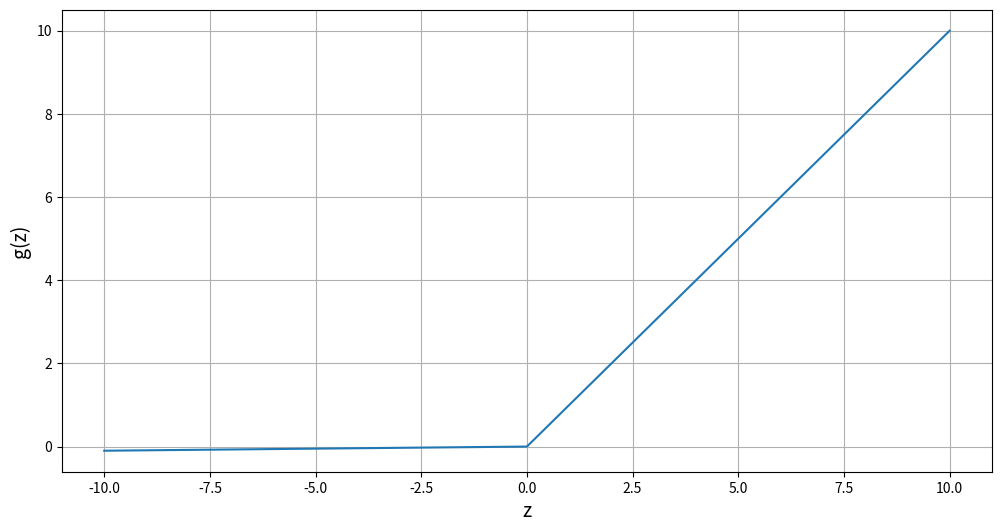

The script that saved this image:
import numpy as np
import matplotlib.pyplot as plt

x = np.linspace(-10, 10, 1000)
y = np.maximum(0.01 * x, x)

plt.figure(figsize=(12,6))
plt.xlabel('z', fontsize=14)
plt.ylabel('g(z)', fontsize=14)
plt.plot(x, y)
plt.grid(True)